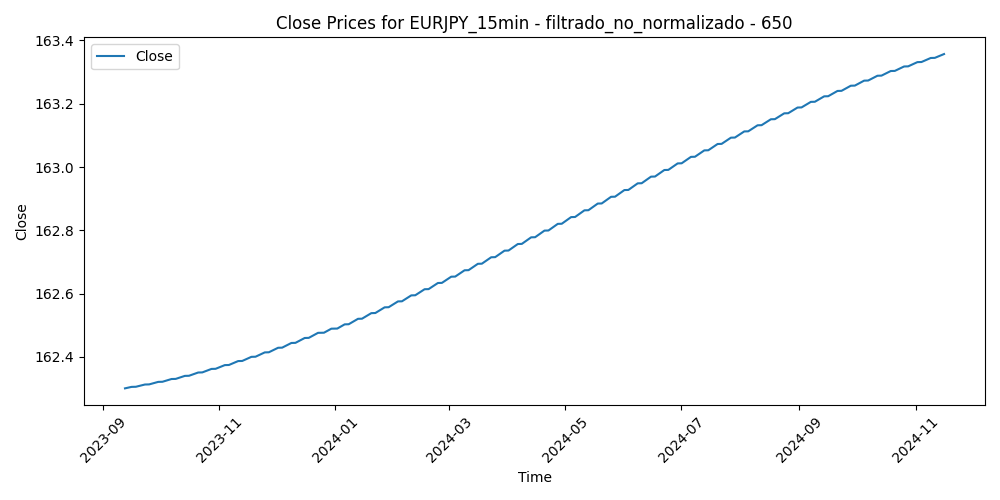

Values plotted in this chart, from the file beside it:
Time, Close, Volume, diferencia_media_650
2023-09-12 12:30:00, 162.3, 1129, 0.4426
2023-09-12 12:45:00, 162.3, 1031, 0.4661
2023-09-12 13:00:00, 162.3, 927, 0.4227
2023-09-12 13:15:00, 162.3, 957, 0.4532
2023-09-12 13:30:00, 162.3, 908, 0.4049
2023-09-12 13:45:00, 162.3, 1199, 0.4295
2023-09-12 14:00:00, 162.3, 886, 0.3943
2023-09-12 14:15:00, 162.3, 1304, 0.431
2023-09-12 14:30:00, 162.3, 1232, 0.4338
2023-09-12 14:45:00, 162.3, 1177, 0.4136
2023-09-12 15:00:00, 162.3, 1312, 0.4243
2023-09-12 15:15:00, 162.3, 1343, 0.2913
2023-09-12 15:30:00, 162.3, 1421, 0.3292
2023-09-12 15:45:00, 162.3, 1372, 0.3302
2023-09-12 16:00:00, 162.3, 1466, 0.2853
2023-09-12 16:15:00, 162.3, 1376, 0.2614
2023-09-12 16:30:00, 162.3, 1774, 0.1617
2023-09-12 16:45:00, 162.3, 1608, 0.08909
2023-09-12 17:00:00, 162.3, 1452, 0.1624
2023-09-12 17:15:00, 162.3, 1247, 0.2046
2023-09-12 17:30:00, 162.3, 1256, 0.1709
2023-09-12 17:45:00, 162.3, 1351, 0.1422
2023-09-12 18:00:00, 162.3, 1327, 0.04354
2023-09-12 18:15:00, 162.3, 1074, -0.0118
2023-09-12 18:30:00, 162.3, 953, 0.07956
2023-09-12 18:45:00, 162.3, 650, 0.06396
2023-09-12 19:00:00, 162.3, 769, -0.02947
2023-09-12 19:15:00, 162.3, 824, 0.005112
2023-09-12 19:30:00, 162.3, 815, 0.05255
2023-09-12 19:45:00, 162.3, 759, 0.04305
2023-09-12 20:00:00, 162.3, 757, -0.02334
2023-09-12 20:15:00, 162.3, 765, -0.1006
2023-09-12 20:30:00, 162.3, 893, -0.06378
2023-09-12 20:45:00, 162.3, 958, -0.03005
2023-09-12 21:00:00, 162.3, 879, -0.04019
2023-09-12 21:15:00, 162.3, 844, -0.06137
2023-09-12 21:30:00, 162.3, 766, -0.03368
2023-09-12 21:45:00, 162.3, 719, 0.001991
2023-09-12 22:00:00, 162.3, 853, -0.0243
2023-09-12 22:15:00, 162.3, 757, -0.001794
2023-09-12 22:30:00, 162.3, 635, 0.009608
2023-09-12 22:45:00, 162.3, 727, 0.02599
2023-09-12 23:00:00, 162.3, 393, 0.01049
2023-09-12 23:15:00, 162.3, 459, -0.06296
2023-09-12 23:30:00, 162.3, 640, -0.2112
2023-09-12 23:45:00, 162.3, 992, -0.3063
2023-09-13 00:00:00, 162.3, 126, -0.3004
2023-09-13 00:15:00, 162.3, 221, -0.2866
2023-09-13 00:30:00, 162.3, 494, -0.3826
2023-09-13 00:45:00, 162.3, 399, -0.3817
2023-09-13 01:00:00, 162.3, 350, -0.3248
2023-09-13 01:15:00, 162.3, 254, -0.259
2023-09-13 01:30:00, 162.3, 231, -0.2822
2023-09-13 01:45:00, 162.3, 208, -0.3023
2023-09-13 02:00:00, 162.3, 260, -0.3494
2023-09-13 02:15:00, 162.3, 303, -0.3834
2023-09-13 02:30:00, 162.3, 543, -0.3486
2023-09-13 02:45:00, 162.3, 478, -0.3587
2023-09-13 03:00:00, 162.3, 1201, -0.4817
2023-09-13 03:15:00, 162.3, 996, -0.4477
... 29,351 more rows
